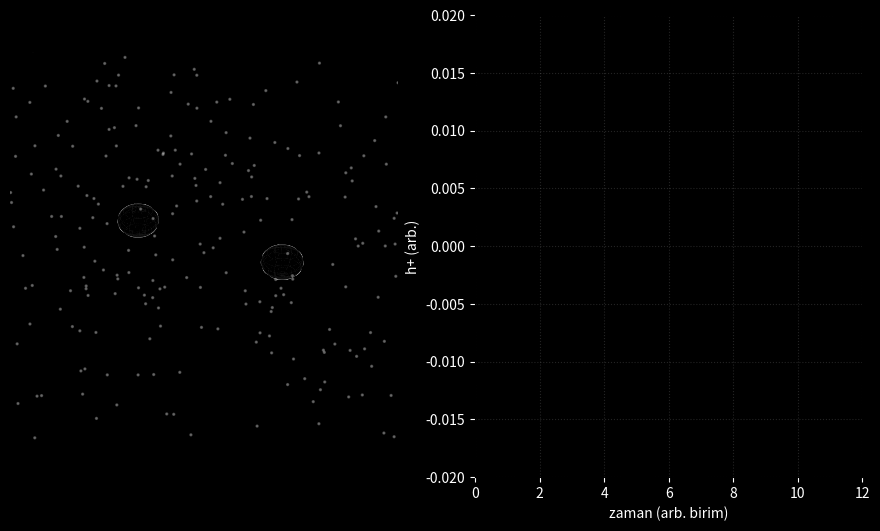

Here is the Python script that generated this plot: (Note: this script raises an exception after producing the figure.)
import numpy as np
import matplotlib.pyplot as plt
from matplotlib.animation import FuncAnimation
from mpl_toolkits.mplot3d import Axes3D

# ===============================
# Fiziksel (basitleştirilmiş) ayarlar
# ===============================
# Doğal birimler: G = c = 1
M1 = 0.5         # Birinci BH kütlesi
M2 = 0.5         # İkinci BH kütlesi
Mtot = M1 + M2   # Toplam kütle
mu   = M1*M2/Mtot
D    = 50.0      # Gözlemci uzaklığı (göreli ölçek)

# Schwarzschild yarıçapları (r_s = 2M)
r_s1 = 2*M1
r_s2 = 2*M2

# Başlangıç ayrımı ve birleşme eşiği
r0       = 8.0          # başlangıç iki BH merkezi arası mesafe
r_merge  = 2.5          # birleşmeye geçtiğimizi söyleyeceğimiz eşik (yaklaşık)
k_rad    = (64.0/5.0)*mu*(Mtot**2)   # Peters-Mathews ~ a_dot = -k / a^3

# Animasyon ayarları
frames   = 600
interval = 30           # ms
dt       = 0.02         # zaman adımı (göreli)

# GW dalga formu için açısal bağımlılık (yüzümüze bakıyor gibi olsun)
iota = 0.0  # 0: face-on
plus_factor = (1 + np.cos(iota)**2)

# ===============================
# Yardımcı fonksiyonlar
# ===============================
def omega_kepler(r):
    # Newtonian Kepler: omega^2 = Mtot / r^3
    return np.sqrt(Mtot / (r**3))

def gw_amplitude(omega):
    # h_plus ~ (M_c)^(5/3) * (omega)^(2/3) / D  (kabaca)
    # M_c = chirp mass = mu^(3/5) * Mtot^(2/5)
    M_c = (mu**(3/5)) * (Mtot**(2/5))
    A0 = 4.0 * (M_c**(5/3)) / D
    return A0 * (omega**(2/3))

# ===============================
# Figür ve eksenler (3D + 2D waveform)
# ===============================
plt.rcParams['figure.facecolor'] = 'black'
plt.rcParams['axes.facecolor'] = 'black'
plt.rcParams['text.color'] = 'white'
plt.rcParams['axes.labelcolor'] = 'white'
plt.rcParams['xtick.color'] = 'white'
plt.rcParams['ytick.color'] = 'white'

fig = plt.figure(figsize=(11,6))

# Sol: 3D uzay
ax3d = fig.add_subplot(1,2,1, projection='3d')
ax3d.set_xlim(-6, 6)
ax3d.set_ylim(-6, 6)
ax3d.set_zlim(-6, 6)
ax3d.axis('off')

# Sağ: dalga formu (h+)
axw = fig.add_subplot(1,2,2)
axw.set_xlim(0, frames*dt)
axw.set_ylim(-0.02, 0.02)
axw.set_xlabel("zaman (arb. birim)")
axw.set_ylabel("h+ (arb.)")
axw.grid(alpha=0.2, linestyle=':')

# Kara delik küreleri (tel kafes + siyah yüzey)
phi, theta = np.mgrid[0:np.pi:40j, 0:2*np.pi:40j]

def make_sphere(R):
    xs = R * np.sin(phi) * np.cos(theta)
    ys = R * np.sin(phi) * np.sin(theta)
    zs = R * np.cos(phi)
    return xs, ys, zs

# İki BH başlangıç pozisyonu (eş kütleli: +/- r/2)
r = r0
theta_orb = 0.0

xs1, ys1, zs1 = make_sphere(r_s1)
xs2, ys2, zs2 = make_sphere(r_s2)

# 3D artist objeleri
surf1 = ax3d.plot_surface(xs1 - r/2, ys1, zs1, color='black', edgecolor=None, zorder=20)
wire1 = ax3d.plot_wireframe(xs1 - r/2, ys1, zs1, color='white', linewidth=0.5, rstride=5, cstride=5, zorder=25)
surf2 = ax3d.plot_surface(xs2 + r/2, ys2, zs2, color='black', edgecolor=None, zorder=20)
wire2 = ax3d.plot_wireframe(xs2 + r/2, ys2, zs2, color='white', linewidth=0.5, rstride=5, cstride=5, zorder=25)

# Birleşme sonrası tek BH (başta görünmez)
Mrem   = 0.95*Mtot
r_srem = 2*Mrem
xsr, ysr, zsr = make_sphere(r_srem)
surfR = ax3d.plot_surface(xsr, ysr, zsr, color='black', edgecolor=None, alpha=0.0, zorder=30)
wireR = ax3d.plot_wireframe(xsr, ysr, zsr, color='white', linewidth=0.6, rstride=5, cstride=5, alpha=0.0, zorder=35)

# Hafif yıldız arka planı
np.random.seed(7)
stars = (np.random.rand(300,3)-0.5)*2*12
ax3d.scatter(stars[:,0], stars[:,1], stars[:,2], s=2, c='white', alpha=0.25, zorder=1)

# Dalga formu çizgisi
t_vals = np.linspace(0, frames*dt, frames)
h_vals = np.zeros(frames)
(line_h,) = axw.plot([], [], lw=1.5)

# Kamera açısı
def set_view(f):
    elev = 25
    azim = (0.6 * f) % 360
    ax3d.view_init(elev=elev, azim=azim)

# ===============================
# Animasyon fonksiyonu
# ===============================
merger_started = False
ringdown_tau = 0.15  # sönüm zaman ölçeği
ringdown_omega0 = 12.0  # ringdown salınım frekansı (görsel)

def update(frame):
    global r, theta_orb, merger_started

    set_view(frame)

    # Inspiral (merger'a kadar): r' = -k / r^3
    if not merger_started:
        r = max(r - (k_rad * dt) / (r**3), r_merge)
        om = omega_kepler(r)
        theta_orb += om * dt

        # Eş kütle: BH1 ve BH2 +/- r/2 yarıçapında
        x1 = - (r/2) * np.cos(theta_orb)
        y1 = - (r/2) * np.sin(theta_orb)
        x2 = + (r/2) * np.cos(theta_orb)
        y2 = + (r/2) * np.sin(theta_orb)
        z1 = 0.0
        z2 = 0.0

        # Küreleri bu merkezlere taşı
        for obj in [surf1, wire1]:
            obj.remove()
        for obj in [surf2, wire2]:
            obj.remove()

        xs1, ys1, zs1 = make_sphere(r_s1)
        xs2, ys2, zs2 = make_sphere(r_s2)

        # BH1
        s1 = ax3d.plot_surface(xs1 + x1, ys1 + y1, zs1 + z1, color='black', edgecolor=None, zorder=20)
        w1 = ax3d.plot_wireframe(xs1 + x1, ys1 + y1, zs1 + z1, color='white', linewidth=0.5, rstride=5, cstride=5, zorder=25)
        # BH2
        s2 = ax3d.plot_surface(xs2 + x2, ys2 + y2, zs2 + z2, color='black', edgecolor=None, zorder=20)
        w2 = ax3d.plot_wireframe(xs2 + x2, ys2 + y2, zs2 + z2, color='white', linewidth=0.5, rstride=5, cstride=5, zorder=25)

        # Artist referanslarını güncelle
        globals()['surf1'], globals()['wire1'] = s1, w1
        globals()['surf2'], globals()['wire2'] = s2, w2

        # GW h_plus (chirp): 2*phi fazıyla
        A = gw_amplitude(om)
        h = plus_factor * A * np.cos(2*theta_orb)

        h_vals[frame] = h
        line_h.set_data(t_vals[:frame+1], h_vals[:frame+1])

        if r <= r_merge + 1e-6:
            merger_started = True

    else:
        # Merger + ringdown: tek BH görünür, iki BH kaybolur
        # Eski yüzeyleri sil
        for obj in [surf1, wire1, surf2, wire2]:
            try:
                obj.remove()
            except:
                pass

        # Remnant'ı yavaşça alfa ile ortaya çıkar
        alpha_now = min(1.0, (frame/50.0))
        wireR.set_alpha(0.6*alpha_now)
        surfR.set_alpha(1.0*alpha_now)

        # Ringdown dalga formu: sönümlü sinüs
        t = t_vals[frame]
        # h ~ e^{-t/tau} * sin(omega0 * t)
        h_vals[frame] = 0.012*np.exp(-(t - t_vals[np.argmax(h_vals)]) / ringdown_tau) * np.sin(ringdown_omega0 * (t - t_vals[np.argmax(h_vals)]))
        line_h.set_data(t_vals[:frame+1], h_vals[:frame+1])

    return (line_h,)

anim = FuncAnimation(fig, update, frames=frames, interval=interval, blit=False)

from IPython.display import HTML
# Büyük animasyon uyarısı gelirse aşağıyı açıp limiti arttır:
# import matplotlib as mpl
# mpl.rcParams['animation.embed_limit'] = 80  # MB
HTML(anim.to_jshtml())
